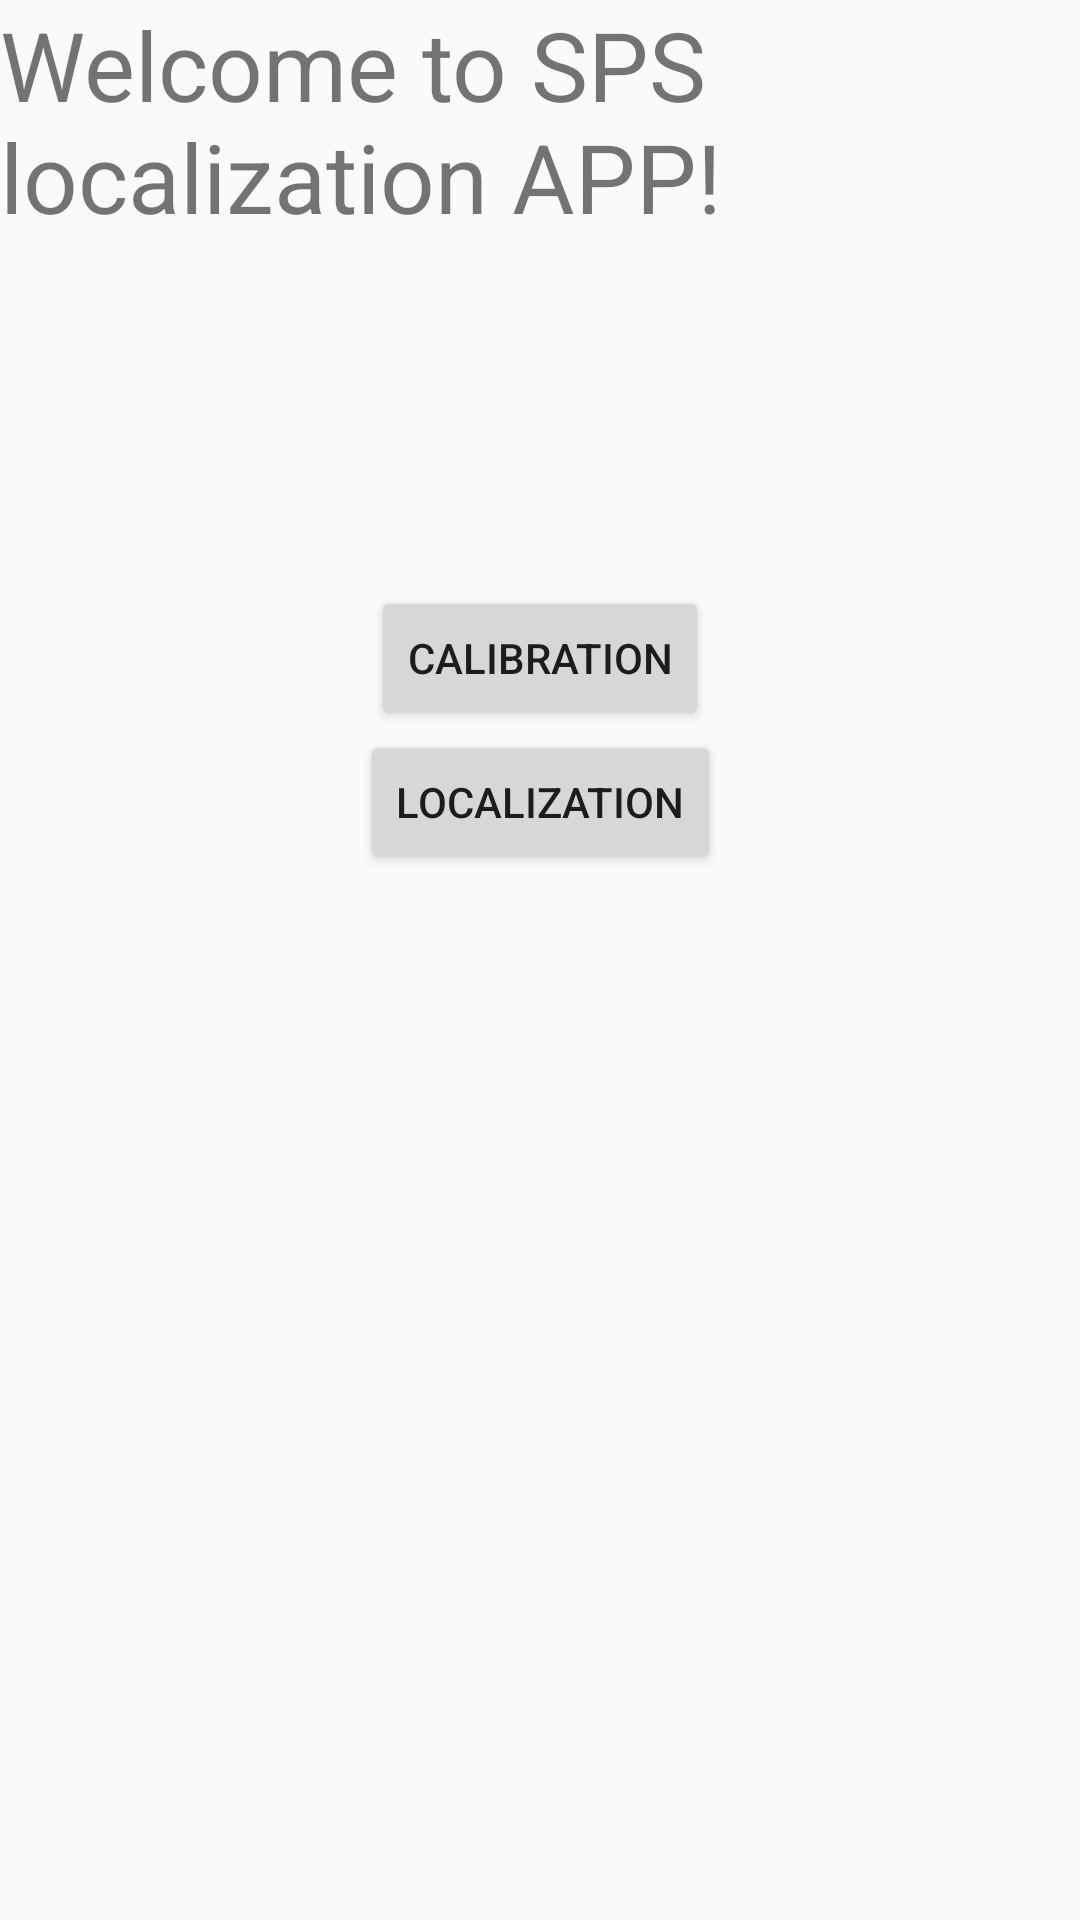

Here is an Android app screen rendered from its layout file. Give the layout XML and the strings, colors and styles it references.
<!-- AndroidManifest.xml: application theme Theme.AppCompat.Light.NoActionBar -->
<!-- res/layout/activity_main.xml -->
<?xml version="1.0" encoding="utf-8"?>
<androidx.constraintlayout.widget.ConstraintLayout xmlns:android="http://schemas.android.com/apk/res/android"
    xmlns:app="http://schemas.android.com/apk/res-auto"
    xmlns:tools="http://schemas.android.com/tools"
    android:id="@+id/linearLayout"
    android:layout_width="match_parent"
    android:layout_height="match_parent"
    android:orientation="vertical">

    <TextView
        android:id="@+id/textViewWelcome"
        android:layout_width="wrap_content"
        android:layout_height="wrap_content"
        android:baselineAligned="false"
        android:text="Welcome to SPS localization APP!"
        android:textSize="32dp"
        app:layout_constraintEnd_toEndOf="parent"
        app:layout_constraintHorizontal_bias="0.5"
        app:layout_constraintStart_toStartOf="parent"
        tools:layout_conversion_absoluteHeight="43dp"
        tools:layout_conversion_absoluteWidth="484dp"
        tools:layout_editor_absoluteY="42dp" />

    <TextView
        android:id="@+id/textViewReminder"
        android:layout_width="wrap_content"
        android:layout_height="wrap_content"
        android:layout_marginTop="96dp"
        app:layout_constraintEnd_toEndOf="parent"
        app:layout_constraintHorizontal_bias="0.5"
        app:layout_constraintStart_toStartOf="parent"
        app:layout_constraintTop_toBottomOf="@+id/textViewWelcome"
        tools:layout_conversion_absoluteHeight="19dp"
        tools:layout_conversion_absoluteWidth="380dp" />

    <Button
        android:id="@+id/buttonCalibration"
        android:layout_width="wrap_content"
        android:layout_height="wrap_content"
        android:text="Calibration"
        app:layout_constraintEnd_toEndOf="parent"
        app:layout_constraintHorizontal_bias="0.5"
        app:layout_constraintStart_toStartOf="parent"
        app:layout_constraintTop_toBottomOf="@+id/textViewReminder"
        tools:layout_conversion_absoluteHeight="48dp"
        tools:layout_conversion_absoluteWidth="136dp"
        tools:layout_editor_absoluteY="224dp" />

    <Button
        android:id="@+id/buttonLocalization"
        android:layout_width="wrap_content"
        android:layout_height="wrap_content"
        android:text="Localization"
        app:layout_constraintEnd_toEndOf="parent"
        app:layout_constraintHorizontal_bias="0.5"
        app:layout_constraintStart_toStartOf="parent"
        app:layout_constraintTop_toBottomOf="@+id/buttonCalibration"
        tools:layout_conversion_absoluteHeight="48dp"
        tools:layout_conversion_absoluteWidth="145dp"
        tools:layout_editor_absoluteY="290dp" />
</androidx.constraintlayout.widget.ConstraintLayout>
<!-- resources referenced by this layout -->
<resources>

</resources>
